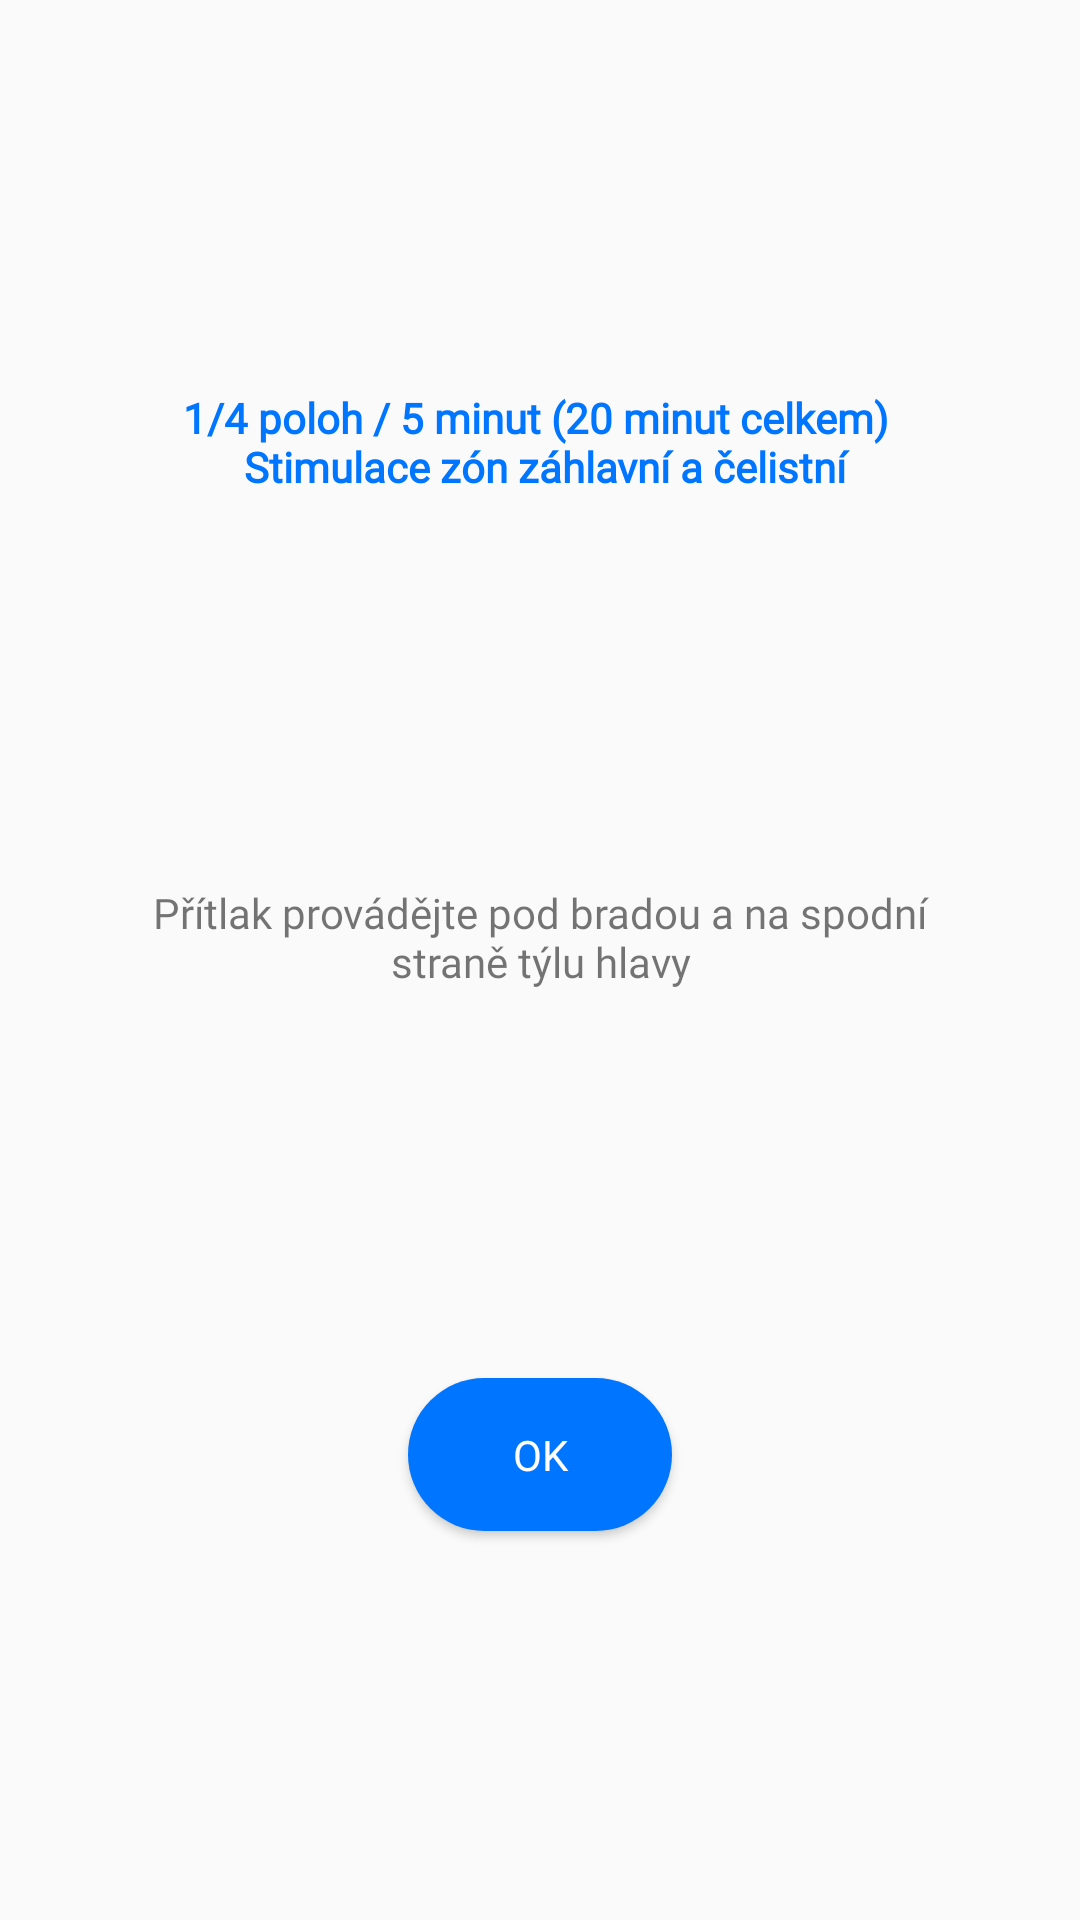

Write the Android layout XML for this screen, with the resource values it uses.
<!-- AndroidManifest.xml: application theme Theme.VM2G -->
<!-- res/layout/info_dialog.xml -->
<?xml version="1.0" encoding="utf-8"?>
<androidx.constraintlayout.widget.ConstraintLayout xmlns:android="http://schemas.android.com/apk/res/android"
    xmlns:app="http://schemas.android.com/apk/res-auto"
    android:layout_width="wrap_content"
    android:layout_height="wrap_content">

    <TextView
        android:id="@+id/txtInfo"
        android:layout_width="wrap_content"
        android:layout_height="wrap_content"
        android:layout_marginStart="24dp"
        android:layout_marginTop="24dp"
        android:layout_marginEnd="24dp"
        android:layout_marginBottom="24dp"
        android:fontFamily="@font/roboto"
        android:text="@string/_1_4_poloh"
        android:textAlignment="center"
        android:textColor="@color/colorBlue"
        android:textStyle="bold"
        app:layout_constraintBottom_toTopOf="@+id/txtDescription"
        app:layout_constraintEnd_toEndOf="parent"
        app:layout_constraintHorizontal_bias="0.5"
        app:layout_constraintStart_toStartOf="parent"
        app:layout_constraintTop_toTopOf="parent" />

    <TextView
        android:id="@+id/txtDescription"
        android:layout_width="match_parent"
        android:layout_height="wrap_content"
        android:layout_marginStart="32dp"
        android:layout_marginEnd="32dp"
        android:layout_marginBottom="24dp"
        android:fontFamily="@font/roboto"
        android:text="@string/pritlak_provadejte"
        android:textAlignment="center"
        app:layout_constraintBottom_toTopOf="@+id/continueButton"
        app:layout_constraintEnd_toEndOf="parent"
        app:layout_constraintHorizontal_bias="0.5"
        app:layout_constraintStart_toStartOf="parent"
        app:layout_constraintTop_toBottomOf="@+id/txtInfo" />

    <Button
        android:id="@+id/continueButton"
        android:layout_width="wrap_content"
        android:layout_height="wrap_content"
        android:layout_marginStart="24dp"
        android:layout_marginEnd="24dp"
        android:layout_marginBottom="24dp"
        android:background="@drawable/roundcorner32"
        android:fontFamily="@font/roboto"
        android:padding="16dp"
        android:text="OK"
        android:textColor="@color/colorWhite"
        app:layout_constraintBottom_toBottomOf="parent"
        app:layout_constraintEnd_toEndOf="parent"
        app:layout_constraintHorizontal_bias="0.5"
        app:layout_constraintStart_toStartOf="parent"
        app:layout_constraintTop_toBottomOf="@+id/txtDescription" />
</androidx.constraintlayout.widget.ConstraintLayout>
<!-- resources referenced by this layout -->
<resources>
  <color name="colorBlue">#0075FF</color>
  <color name="colorWhite">#FFFFFFFF</color>
  <!-- drawable roundcorner32 (drawable) -->
  <?xml version="1.0" encoding="utf-8"?>
  
  <shape xmlns:android="http://schemas.android.com/apk/res/android">
      <solid android:color="@color/colorBlue" />
      <corners android:radius="32dp" />
  </shape>
  <string name="_1_4_poloh">1/4 poloh / 5 minut (20 minut celkem) \n Stimulace zón záhlavní a čelistní</string>
  <string name="pritlak_provadejte">Přítlak provádějte pod bradou a na spodní straně týlu hlavy</string>
  <style name="Theme.VM2G" parent="Theme.MaterialComponents.Light.Bridge">
          <item name="colorPrimary">@color/colorYellow</item>
          <item name="colorPrimaryVariant">@color/colorYellow</item>
          <item name="colorOnPrimary">@color/colorBlack</item>
          <item name="textInputStyle">@style/TextInputLayoutStyle</item>
      </style>
  <color name="colorYellow">#FFE500</color>
  <color name="colorBlack">#000000</color>
  <style name="TextInputLayoutStyle" parent="Widget.MaterialComponents.TextInputLayout.OutlinedBox">
          <item name="boxStrokeColor">@color/colorBlue</item>
          <item name="boxStrokeWidth">1dp</item>
          <item name="errorEnabled">true</item>
          <item name="hintTextColor">@color/colorBlue</item>
      </style>
</resources>
